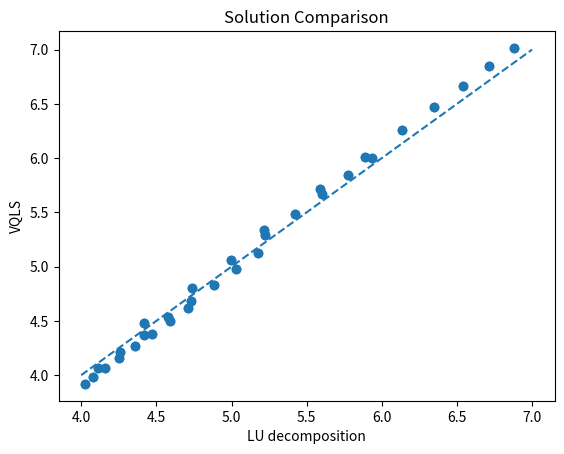

Here is the Python script that generated this plot:
import matplotlib.pyplot as plt

classical = [5.2135072, 4.416937, 4.11055973, 4.02701406, 4.02701406, 4.11055973, 4.416937, 5.2135072,
             5.59044781, 4.73683069, 4.25931266, 4.08160411, 4.08160411, 4.25931266, 4.73683069, 5.59044781,
             5.88633147, 4.99846879, 4.41821408, 4.15822297, 4.15822297, 4.41821408, 4.99846879, 5.88633147,
             6.13263151, 5.22289214, 4.57700736, 4.25116823, 4.25116823, 4.57700736, 5.22289214, 6.13263151,
             6.3467709, 5.42236349, 4.73247459, 4.35592774, 4.35592774, 4.73247459, 5.42236349, 6.3467709,
             6.53910343, 5.6045139, 4.88407868, 4.46919939, 4.46919939, 4.88407868, 5.6045139, 6.53910343,
             6.71618034, 5.77435448, 5.03221022, 4.58862303, 4.58862303, 5.03221022, 5.77435448, 6.71618034,
             6.88235939, 5.93531107, 5.17749946, 4.71251631, 4.71251631, 5.17749946, 5.93531107, 6.88235939]


hhl = [5.213507199437722, 4.3769695510046285, 3.970874878092768, 3.8266472341869235, 3.826647234186881, 3.970874878092728, 4.376969551004558, 5.213507199437629,
       5.590447810988535, 4.697163869032712, 4.123827115350782, 3.8934525717685333, 3.893452571768482, 4.123827115350736, 4.697163869032647, 5.59044781098844,
       5.886331466011475, 4.958353477019167, 4.283517029107021, 3.9782682660906583, 3.978268266090606, 4.283517029106977, 4.958353477019099, 5.886331466011383,
       6.132631509356425, 5.181890843377644, 4.4411366604759825, 4.076068002649962, 4.076068002649903, 4.4411366604759275, 5.1818908433775706, 6.132631509356321,
       6.346770896068941, 5.380188697959091, 4.594157059612466, 4.182856318294, 4.182856318293944, 4.594157059612421, 5.380188697959021, 6.346770896068838,
       6.539103425301006, 5.560962866812703, 4.742426907888659, 4.295832857277097, 4.295832857277039, 4.742426907888612, 5.560962866812636, 6.5391034253009055,
       6.716180343228221, 5.729278783947529, 4.8865819076937, 4.413105281013697, 4.41310528101362, 4.886581907693645, 5.729278783947432, 6.7161803432280855,
       6.882359385154708, 5.888600060242251, 5.027420972029023, 4.533397926640865, 4.533397926640802, 5.027420972028965, 5.88860006024217, 6.88235938515459]

hhl_small = [7.22952638e-01, 5.54309693e-01, 5.54309693e-01, 7.22952638e-01,
             7.34404332e-01, 5.71692064e-01, 5.71692064e-01, 7.34404332e-01,
             7.43433680e-01, 5.85991382e-01, 5.85991382e-01, 7.43433680e-01,
             7.50794387e-01, 5.98146026e-01, 5.98146026e-01, 7.50794387e-01]

hhl_initial = [5.16020788e-01, 4.33222242e-01, 3.93027938e-01, 3.78752622e-01, 3.78752622e-01, 3.93027938e-01, 4.33222242e-01, 5.16020788e-01,
               5.29947113e-01, 4.45268164e-01, 3.90918644e-01, 3.69080264e-01, 3.69080264e-01, 3.90918644e-01, 4.45268164e-01, 5.29947113e-01,
               5.36462745e-01, 4.51889591e-01, 3.90387004e-01, 3.62567539e-01, 3.62567539e-01, 3.90387004e-01, 4.51889591e-01, 5.36462745e-01,
               5.39219463e-01, 4.55624375e-01, 3.90492617e-01, 3.58393489e-01, 3.58393489e-01, 3.90492617e-01, 4.55624375e-01, 5.39219463e-01,
               5.39940056e-01, 4.57709824e-01, 3.90839603e-01, 3.55848937e-01, 3.55848937e-01, 3.90839603e-01, 4.57709824e-01, 5.39940056e-01,
               5.39498169e-01, 4.58798262e-01, 3.91266274e-01, 3.54420753e-01, 3.54420753e-01, 3.91266274e-01, 4.58798262e-01, 5.39498169e-01,
               5.38367546e-01, 4.59257733e-01, 3.91707336e-01, 3.53753553e-01, 3.53753553e-01, 3.91707336e-01, 4.59257733e-01, 5.38367546e-01,
               5.36821262e-01, 4.59308434e-01, 3.92136812e-01, 3.53603213e-01, 3.53603213e-01, 3.92136812e-01, 4.59308434e-01, 5.36821262e-01]

local_coeff_list = []
local_coeff_list_vqls = []
local_coeff_list_hhl_small = []

classical_small = [5.77108013, 4.30749135, 4.30749135, 5.77108013,
                   6.10305071, 4.59087678, 4.59087678, 6.10305071,
                   6.40235754, 4.85858361, 4.85858361, 6.40235754,
                   6.68041972, 5.11609301, 5.11609301, 6.68041972]

vqls = [0.56358021, 0.42705661, 0.42705661, 0.56358021,
        0.56023787, 0.43143195, 0.43143195, 0.56023787,
        0.55745009, 0.43502804, 0.43502804, 0.55745009,
        0.55504071, 0.43809794, 0.43809794, 0.55504071]


hhl_local = []
for j in range(8):
    coeff = []
    for i in range(8):
        coeff.append(classical[j*8 + i]/hhl_initial[j*8 + i])
    local_coeff_list.append(sum(coeff)/len(coeff))
    for i in range(8):
        hhl_local.append(hhl_initial[j*8 + i]*local_coeff_list[j])

vqls_local = []
for j in range(4):
    coeff = []
    for i in range(4):
        coeff.append(classical_small[j*4 + i]/vqls[j*4 + i])
    local_coeff_list_vqls.append(sum(coeff)/len(coeff))
    for i in range(4):
        vqls_local.append(vqls[j*4 + i]*local_coeff_list_vqls[j])

hhl_small_local = []
for j in range(4):
    coeff = []
    for i in range(4):
        coeff.append(classical_small[j*4 + i]/hhl_small[j*4 + i])
    local_coeff_list_hhl_small.append(sum(coeff)/len(coeff))
    for i in range(4):
        hhl_small_local.append(hhl_small[j*4 + i]*local_coeff_list_hhl_small[j])

accuracy_list = []
for data in range(len(classical_small)):
    accuracy_list.append(abs(1 - hhl_small_local[data]/classical_small[data]))
accuracy = sum(accuracy_list)/len(accuracy_list)
print(f"Accuracy:", accuracy, min(accuracy_list), max(accuracy_list))

plt.scatter(classical, hhl_local)
plt.title(f'Solution Comparison')  # Set the plot title
plt.xlabel('LU decomposition')
plt.ylabel('VQLS')
plt.plot([x for x in range(4,8)], [x for x in range(4,8)], "--")
plt.show()